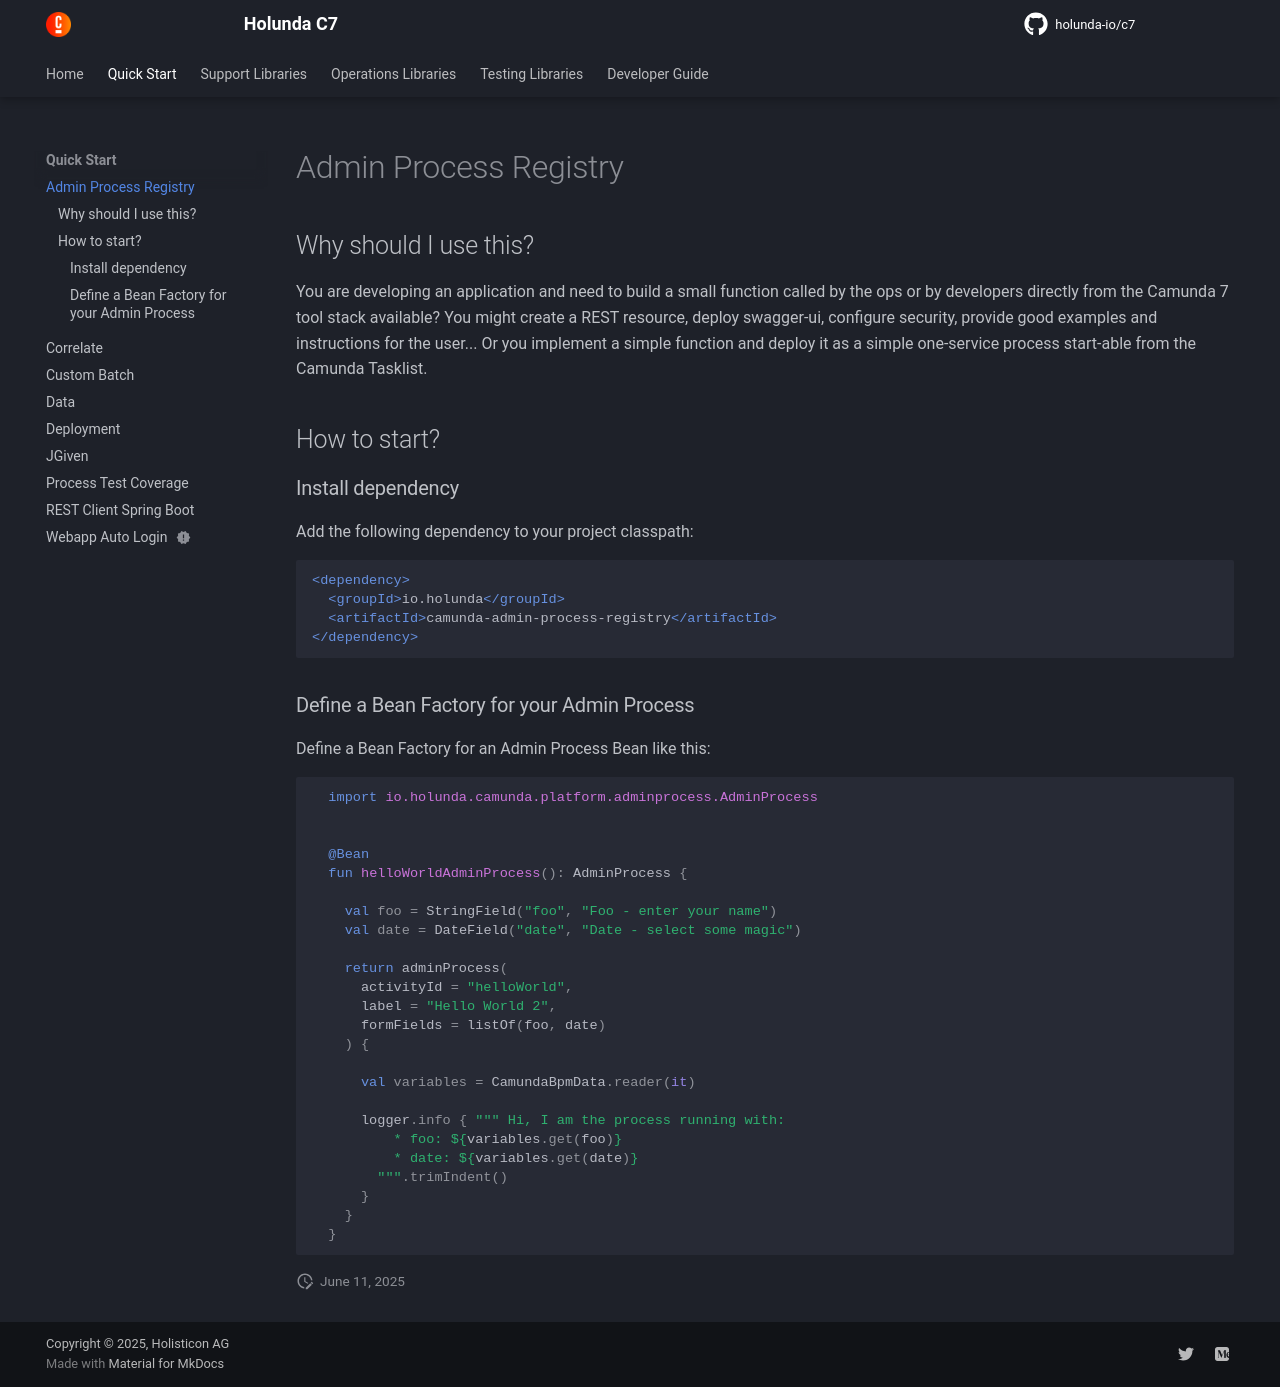

repository: holunda-io/c7 · page: 2026.11.1/getting-started/c7-admin-process-registry.html · generator: mkdocs

## Why should I use this?

You are developing an application and need to build a small function called by the ops or by developers directly 
from the Camunda 7 tool stack available? You might create a REST resource, deploy swagger-ui, configure security,
provide good examples and instructions for the user... Or you implement a simple function and deploy it as a 
simple one-service process start-able from the Camunda Tasklist. 

## How to start?

### Install dependency

Add the following dependency to your project classpath:

```xml
<dependency>
  <groupId>io.holunda</groupId>
  <artifactId>camunda-admin-process-registry</artifactId>
</dependency>

```

### Define a Bean Factory for your Admin Process

Define a Bean Factory for an Admin Process Bean like this:

```kotlin
  import io.holunda.camunda.platform.adminprocess.AdminProcess


  @Bean
  fun helloWorldAdminProcess(): AdminProcess {
    
    val foo = StringField("foo", "Foo - enter your name")
    val date = DateField("date", "Date - select some magic")

    return adminProcess(
      activityId = "helloWorld",
      label = "Hello World 2",
      formFields = listOf(foo, date)
    ) {
      
      val variables = CamundaBpmData.reader(it)

      logger.info { """ Hi, I am the process running with:
          * foo: ${variables.get(foo)}
          * date: ${variables.get(date)}
        """.trimIndent()
      }
    }
  }
  
```
